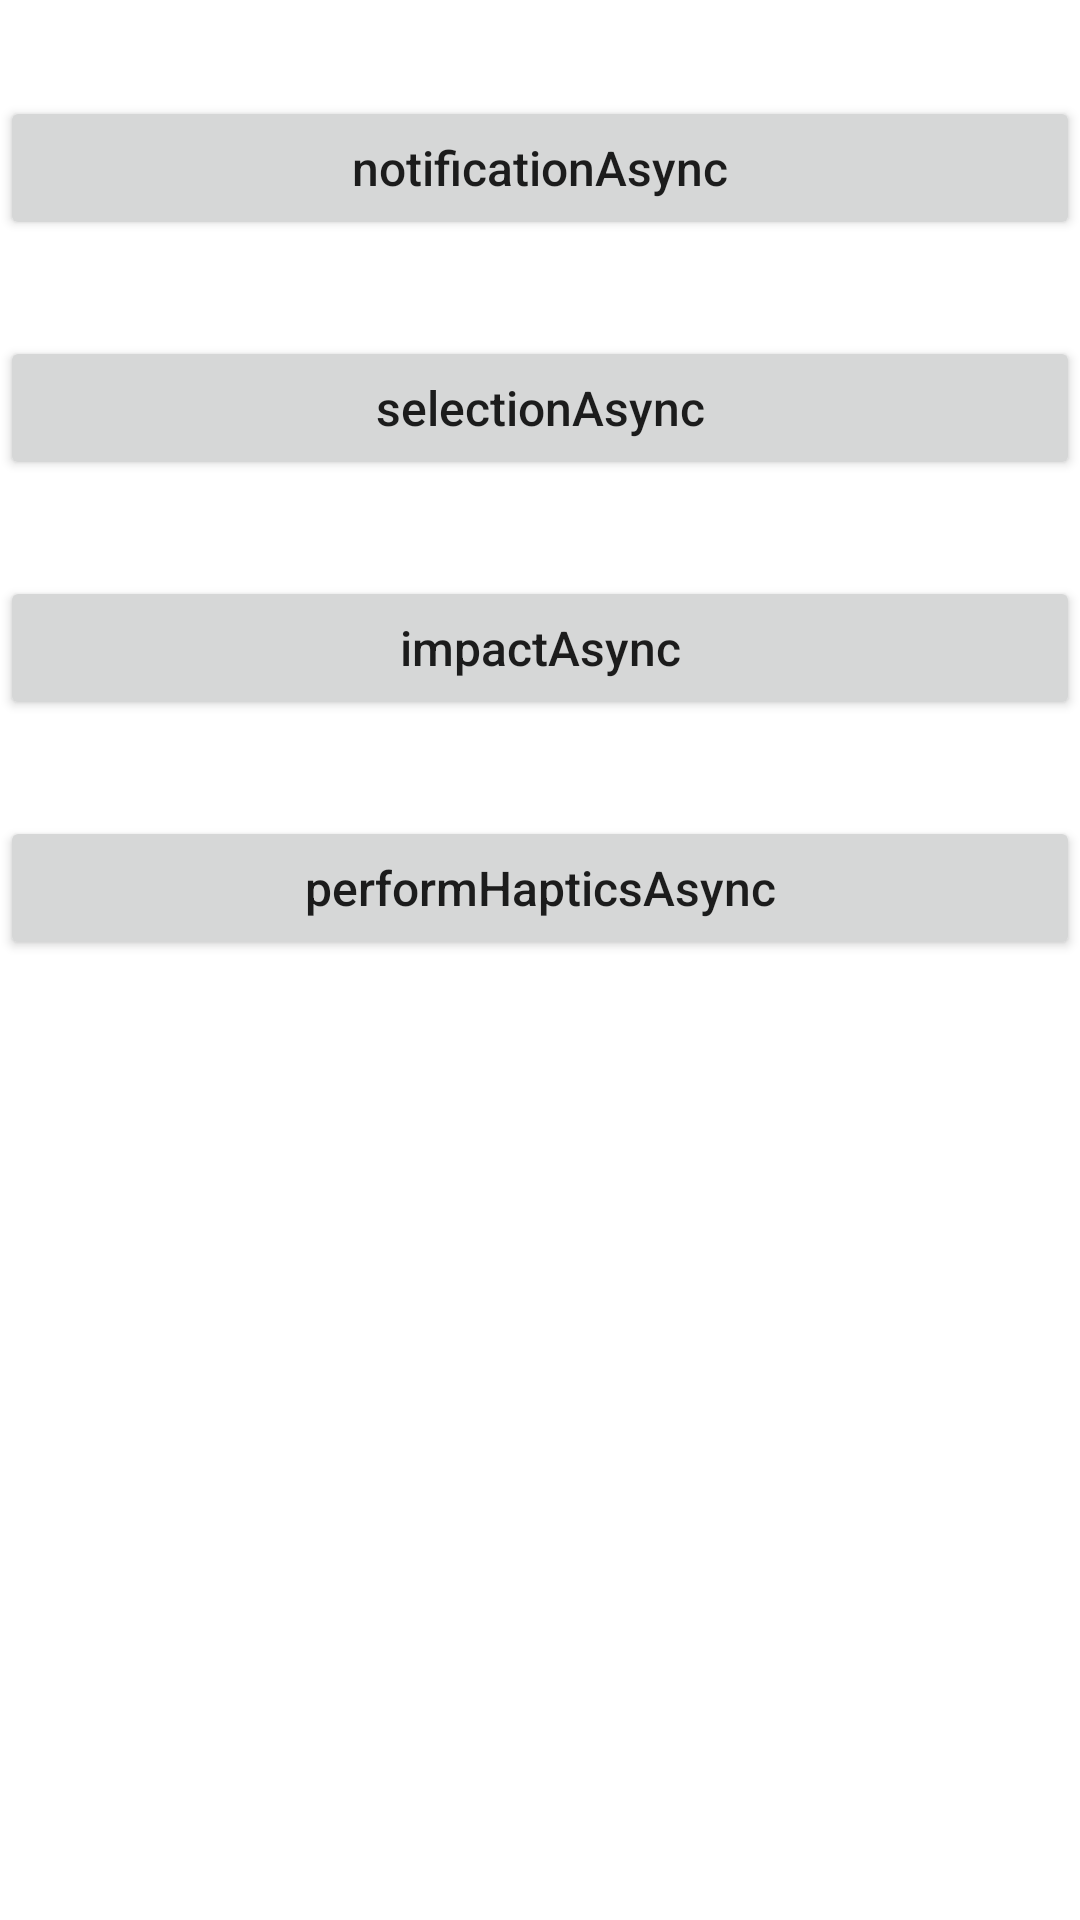

Produce the Android XML layout that renders to this screen, including the resource entries it uses.
<!-- AndroidManifest.xml: fallback theme Theme.MaterialComponents.DayNight.NoActionBar -->
<!-- res/layout/activity_haptics_test.xml -->
<?xml version="1.0" encoding="utf-8"?>
<LinearLayout xmlns:android="http://schemas.android.com/apk/res/android"
    xmlns:app="http://schemas.android.com/apk/res-auto"
    android:layout_width="match_parent"
    android:layout_height="match_parent"
    android:orientation="vertical">


    <Button
        android:id="@+id/notificationAsync"
        android:text="notificationAsync"
        android:textSize="16sp"
        android:textAllCaps="false"
        android:layout_width="match_parent"
        android:layout_height="wrap_content"
        android:layout_marginTop="32dp" />

    <Button
        android:id="@+id/selectionAsync"
        android:text="selectionAsync"
        android:textSize="16sp"
        android:textAllCaps="false"
        android:layout_width="match_parent"
        android:layout_height="wrap_content"
        android:layout_marginTop="32dp" />

    <Button
        android:id="@+id/impactAsync"
        android:text="impactAsync"
        android:textSize="16sp"
        android:textAllCaps="false"
        android:layout_width="match_parent"
        android:layout_height="wrap_content"
        android:layout_marginTop="32dp" />

    <Button
        android:id="@+id/performHapticsAsync"
        android:text="performHapticsAsync"
        android:textSize="16sp"
        android:textAllCaps="false"
        android:layout_width="match_parent"
        android:layout_height="wrap_content"
        android:layout_marginTop="32dp" />

</LinearLayout>
<!-- resources referenced by this layout -->
<resources>

</resources>
